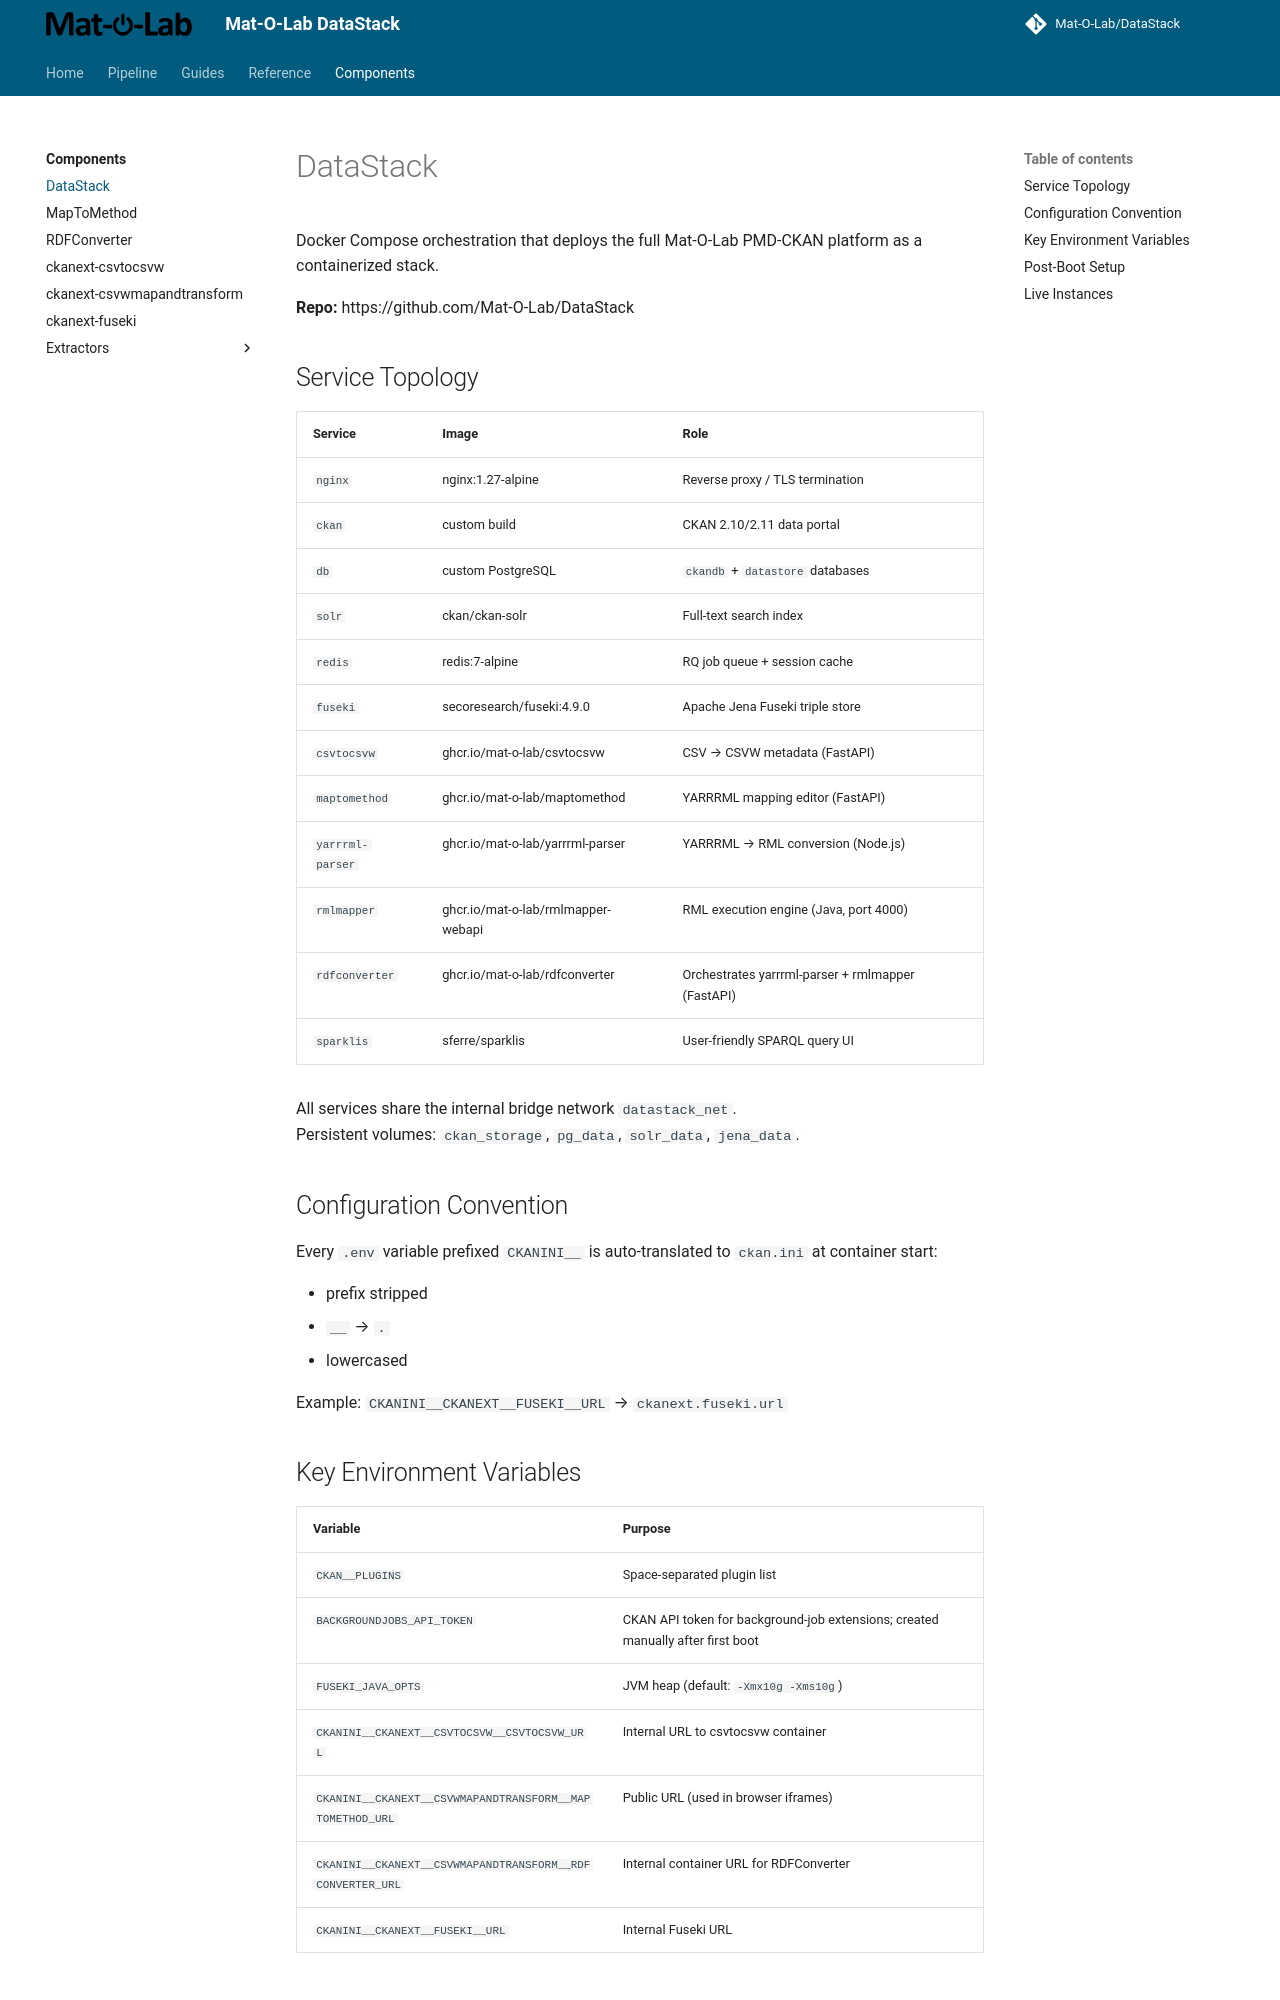

repository: Mat-O-Lab/DataPipeline · page: components/datastack/index.html · generator: mkdocs

---
title: DataStack
---

# DataStack

Docker Compose orchestration that deploys the full Mat-O-Lab PMD-CKAN platform as a containerized stack.

**Repo:** https://github.com/Mat-O-Lab/DataStack

## Service Topology

| Service | Image | Role |
|---|---|---|
| `nginx` | nginx:1.27-alpine | Reverse proxy / TLS termination |
| `ckan` | custom build | CKAN 2.10/2.11 data portal |
| `db` | custom PostgreSQL | `ckandb` + `datastore` databases |
| `solr` | ckan/ckan-solr | Full-text search index |
| `redis` | redis:7-alpine | RQ job queue + session cache |
| `fuseki` | secoresearch/fuseki:4.9.0 | Apache Jena Fuseki triple store |
| `csvtocsvw` | ghcr.io/mat-o-lab/csvtocsvw | CSV → CSVW metadata (FastAPI) |
| `maptomethod` | ghcr.io/mat-o-lab/maptomethod | YARRRML mapping editor (FastAPI) |
| `yarrrml-parser` | ghcr.io/mat-o-lab/yarrrml-parser | YARRRML → RML conversion (Node.js) |
| `rmlmapper` | ghcr.io/mat-o-lab/rmlmapper-webapi | RML execution engine (Java, port 4000) |
| `rdfconverter` | ghcr.io/mat-o-lab/rdfconverter | Orchestrates yarrrml-parser + rmlmapper (FastAPI) |
| `sparklis` | sferre/sparklis | User-friendly SPARQL query UI |

All services share the internal bridge network `datastack_net`.  
Persistent volumes: `ckan_storage`, `pg_data`, `solr_data`, `jena_data`.

## Configuration Convention

Every `.env` variable prefixed `CKANINI__` is auto-translated to `ckan.ini` at container start:

- prefix stripped
- `__` → `.`
- lowercased

Example: `CKANINI__CKANEXT__FUSEKI__URL` → `ckanext.fuseki.url`

## Key Environment Variables

| Variable | Purpose |
|---|---|
| `CKAN__PLUGINS` | Space-separated plugin list |
| `BACKGROUNDJOBS_API_TOKEN` | CKAN API token for background-job extensions; created manually after first boot |
| `FUSEKI_JAVA_OPTS` | JVM heap (default: `-Xmx10g -Xms10g`) |
| `CKANINI__CKANEXT__CSVTOCSVW__CSVTOCSVW_URL` | Internal URL to csvtocsvw container |
| `CKANINI__CKANEXT__CSVWMAPANDTRANSFORM__MAPTOMETHOD_URL` | Public URL (used in browser iframes) |
| `CKANINI__CKANEXT__CSVWMAPANDTRANSFORM__RDFCONVERTER_URL` | Internal container URL for RDFConverter |
| `CKANINI__CKANEXT__FUSEKI__URL` | Internal Fuseki URL |
